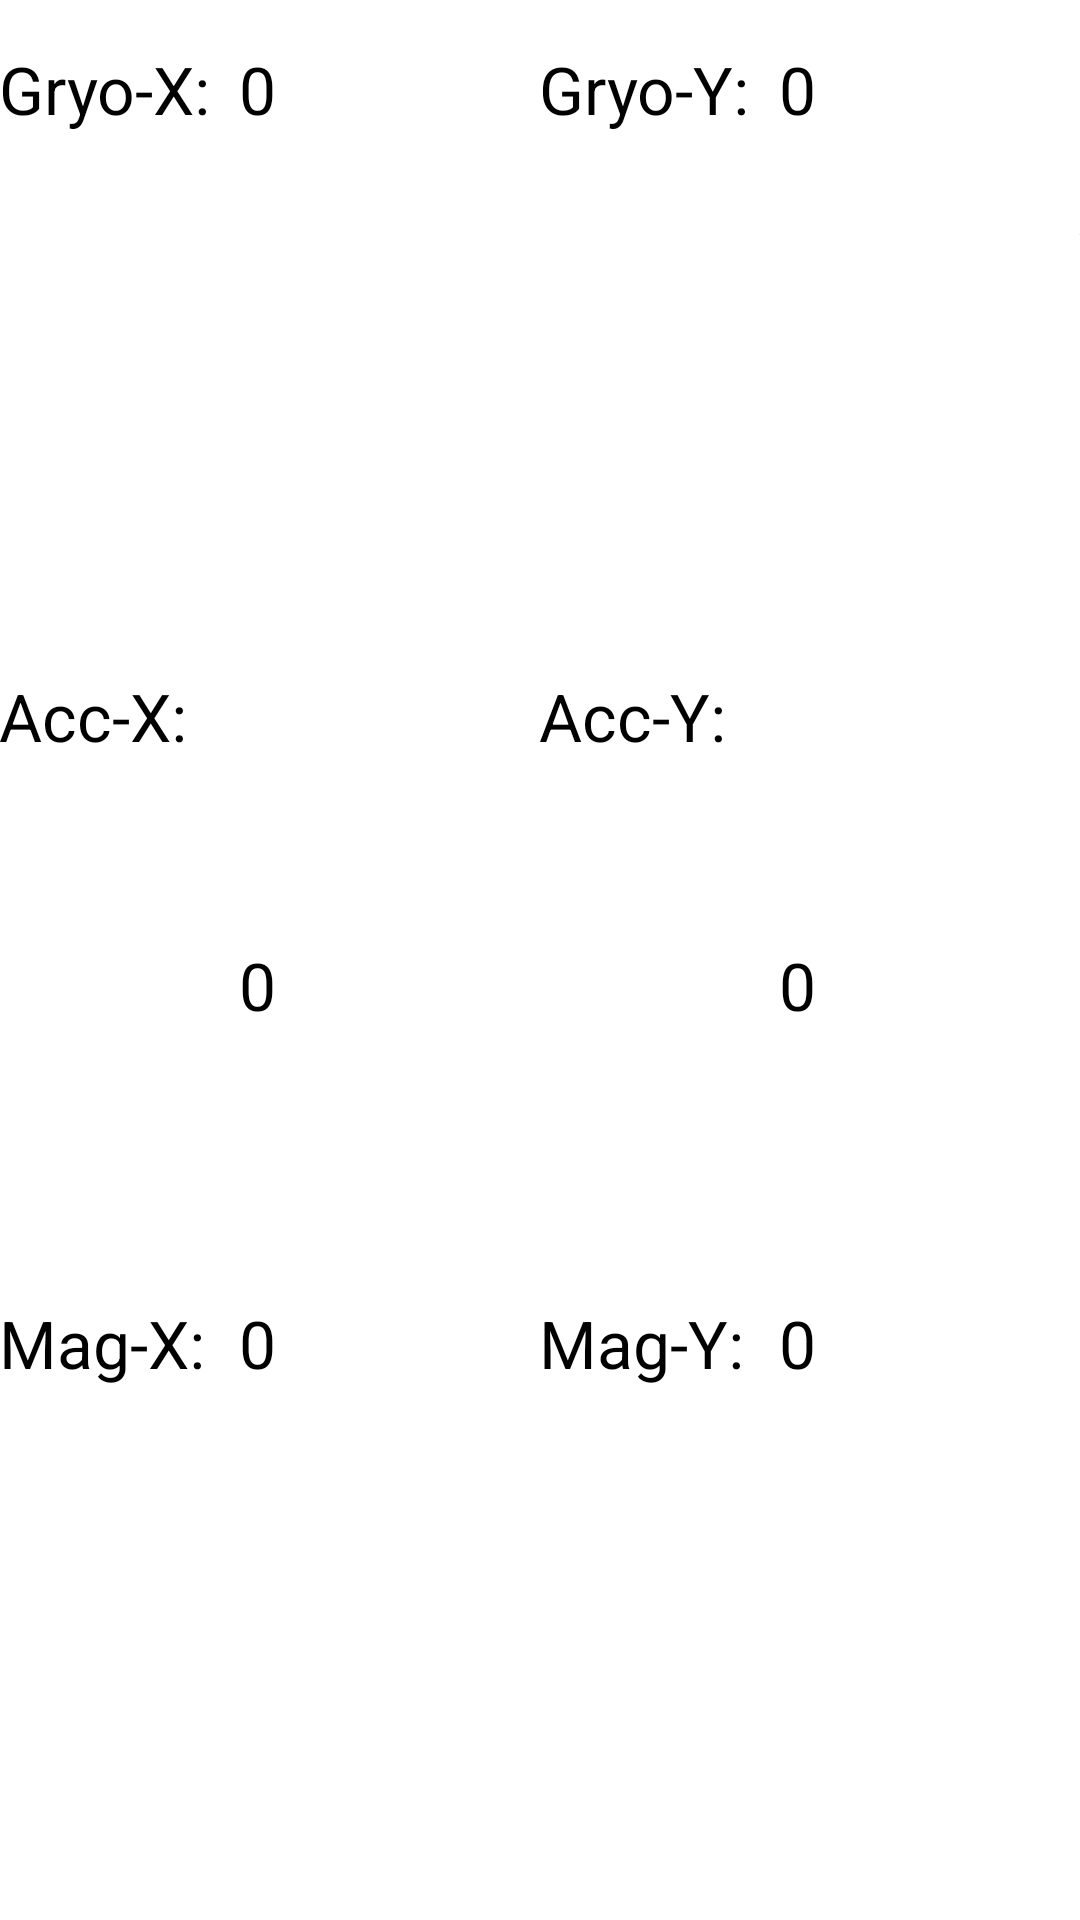

Layout XML and referenced resources for this Android screen:
<!-- AndroidManifest.xml: application theme android:Theme.Holo.Light -->
<!-- res/layout/activity_imu_view.xml -->
<RelativeLayout xmlns:android="http://schemas.android.com/apk/res/android"
    xmlns:tools="http://schemas.android.com/tools" android:layout_width="wrap_content"
    android:id="@+id/mRelativeLayout"
    android:layout_height="match_parent" android:paddingLeft="@dimen/activity_horizontal_margin"
    android:paddingRight="@dimen/activity_horizontal_margin"
    android:paddingTop="@dimen/activity_vertical_margin"
    android:paddingBottom="@dimen/activity_vertical_margin"
    tools:context="tw.org.cic.morsenser_example.IMUViewActivity">



    <LinearLayout
        android:orientation="vertical"
        android:layout_width="match_parent"
        android:layout_height="wrap_content"
        android:layout_alignParentStart="true"
        android:layout_marginTop="10dp">



        <LinearLayout
            android:orientation="horizontal"
            android:layout_width="wrap_content"
            android:layout_height="wrap_content"
            android:layout_below="@+id/textView"
            android:layout_alignParentStart="true"
            android:layout_marginTop="5dp"
            android:weightSum="1">

            <TextView
                android:layout_width="wrap_content"
                android:layout_height="wrap_content"
                android:textAppearance="?android:attr/textAppearanceLarge"
                android:text="Gryo-X: "
                android:id="@+id/textView1"
                android:minWidth="80dp"/>

            <TextView
                android:layout_width="wrap_content"
                android:layout_height="wrap_content"
                android:textAppearance="?android:attr/textAppearanceLarge"
                android:text="0"
                android:id="@+id/GryoX"
                android:minWidth="100dp"/>

            <TextView
                android:layout_width="wrap_content"
                android:layout_height="wrap_content"
                android:textAppearance="?android:attr/textAppearanceLarge"
                android:text="Gryo-Y: "
                android:id="@+id/textView2"
                android:minWidth="80dp"/>

            <TextView
                android:layout_width="wrap_content"
                android:layout_height="wrap_content"
                android:textAppearance="?android:attr/textAppearanceLarge"
                android:text="0"
                android:id="@+id/GryoY"
                android:minWidth="100dp"/>

            <TextView
                android:layout_width="wrap_content"
                android:layout_height="wrap_content"
                android:textAppearance="?android:attr/textAppearanceLarge"
                android:text="Gryo-Z: "
                android:id="@+id/textView3"
                android:minWidth="80dp"/>

            <TextView
                android:layout_width="wrap_content"
                android:layout_height="wrap_content"
                android:textAppearance="?android:attr/textAppearanceLarge"
                android:text="0"
                android:id="@+id/GryoZ"
                android:minWidth="100dp"/>

        </LinearLayout>

        <LinearLayout
            android:orientation="horizontal"
            android:layout_width="wrap_content"
            android:layout_height="wrap_content">

            <TextView
                android:layout_width="wrap_content"
                android:layout_height="wrap_content"
                android:textAppearance="?android:attr/textAppearanceLarge"
                android:text="Acc-X:  "
                android:id="@+id/textView4"
                android:minWidth="80dp"/>

            <TextView
                android:layout_width="wrap_content"
                android:layout_height="wrap_content"
                android:textAppearance="?android:attr/textAppearanceLarge"
                android:text="0"
                android:id="@+id/AccX"
                android:layout_gravity="center_vertical"
                android:minWidth="100dp"/>

            <TextView
                android:layout_width="wrap_content"
                android:layout_height="wrap_content"
                android:textAppearance="?android:attr/textAppearanceLarge"
                android:text="Acc-Y:  "
                android:id="@+id/textView5"
                android:minWidth="80dp"/>

            <TextView
                android:layout_width="wrap_content"
                android:layout_height="wrap_content"
                android:textAppearance="?android:attr/textAppearanceLarge"
                android:text="0"
                android:id="@+id/AccY"
                android:layout_gravity="center_vertical"
                android:minWidth="100dp"/>

            <TextView
                android:layout_width="wrap_content"
                android:layout_height="wrap_content"
                android:textAppearance="?android:attr/textAppearanceLarge"
                android:text="Acc-Z:  "
                android:id="@+id/textView6"
                android:minWidth="80dp"/>

            <TextView
                android:layout_width="wrap_content"
                android:layout_height="wrap_content"
                android:textAppearance="?android:attr/textAppearanceLarge"
                android:text="0"
                android:id="@+id/AccZ"
                android:layout_gravity="center_vertical"
                android:minWidth="100dp"/>

        </LinearLayout>

        <LinearLayout
            android:orientation="horizontal"
            android:layout_width="wrap_content"
            android:layout_height="wrap_content">

            <TextView
                android:layout_width="wrap_content"
                android:layout_height="wrap_content"
                android:textAppearance="?android:attr/textAppearanceLarge"
                android:text="Mag-X:  "
                android:id="@+id/textView7"
                android:minWidth="80dp"/>

            <TextView
                android:layout_width="wrap_content"
                android:layout_height="wrap_content"
                android:textAppearance="?android:attr/textAppearanceLarge"
                android:text="0"
                android:id="@+id/MagX"
                android:minWidth="100dp"/>

            <TextView
                android:layout_width="wrap_content"
                android:layout_height="wrap_content"
                android:textAppearance="?android:attr/textAppearanceLarge"
                android:text="Mag-Y:  "
                android:id="@+id/textView8"
                android:minWidth="80dp"/>

            <TextView
                android:layout_width="wrap_content"
                android:layout_height="wrap_content"
                android:textAppearance="?android:attr/textAppearanceLarge"
                android:text="0"
                android:id="@+id/MagY"
                android:minWidth="100dp"/>

            <TextView
                android:layout_width="wrap_content"
                android:layout_height="wrap_content"
                android:textAppearance="?android:attr/textAppearanceLarge"
                android:text="Mag-Z:  "
                android:id="@+id/textView9"
                android:minWidth="80dp"/>

            <TextView
                android:layout_width="wrap_content"
                android:layout_height="wrap_content"
                android:textAppearance="?android:attr/textAppearanceLarge"
                android:text="0"
                android:id="@+id/MagZ"
                android:minWidth="100dp"/>

        </LinearLayout>

    </LinearLayout>


</RelativeLayout>
<!-- resources referenced by this layout -->
<resources>

</resources>
